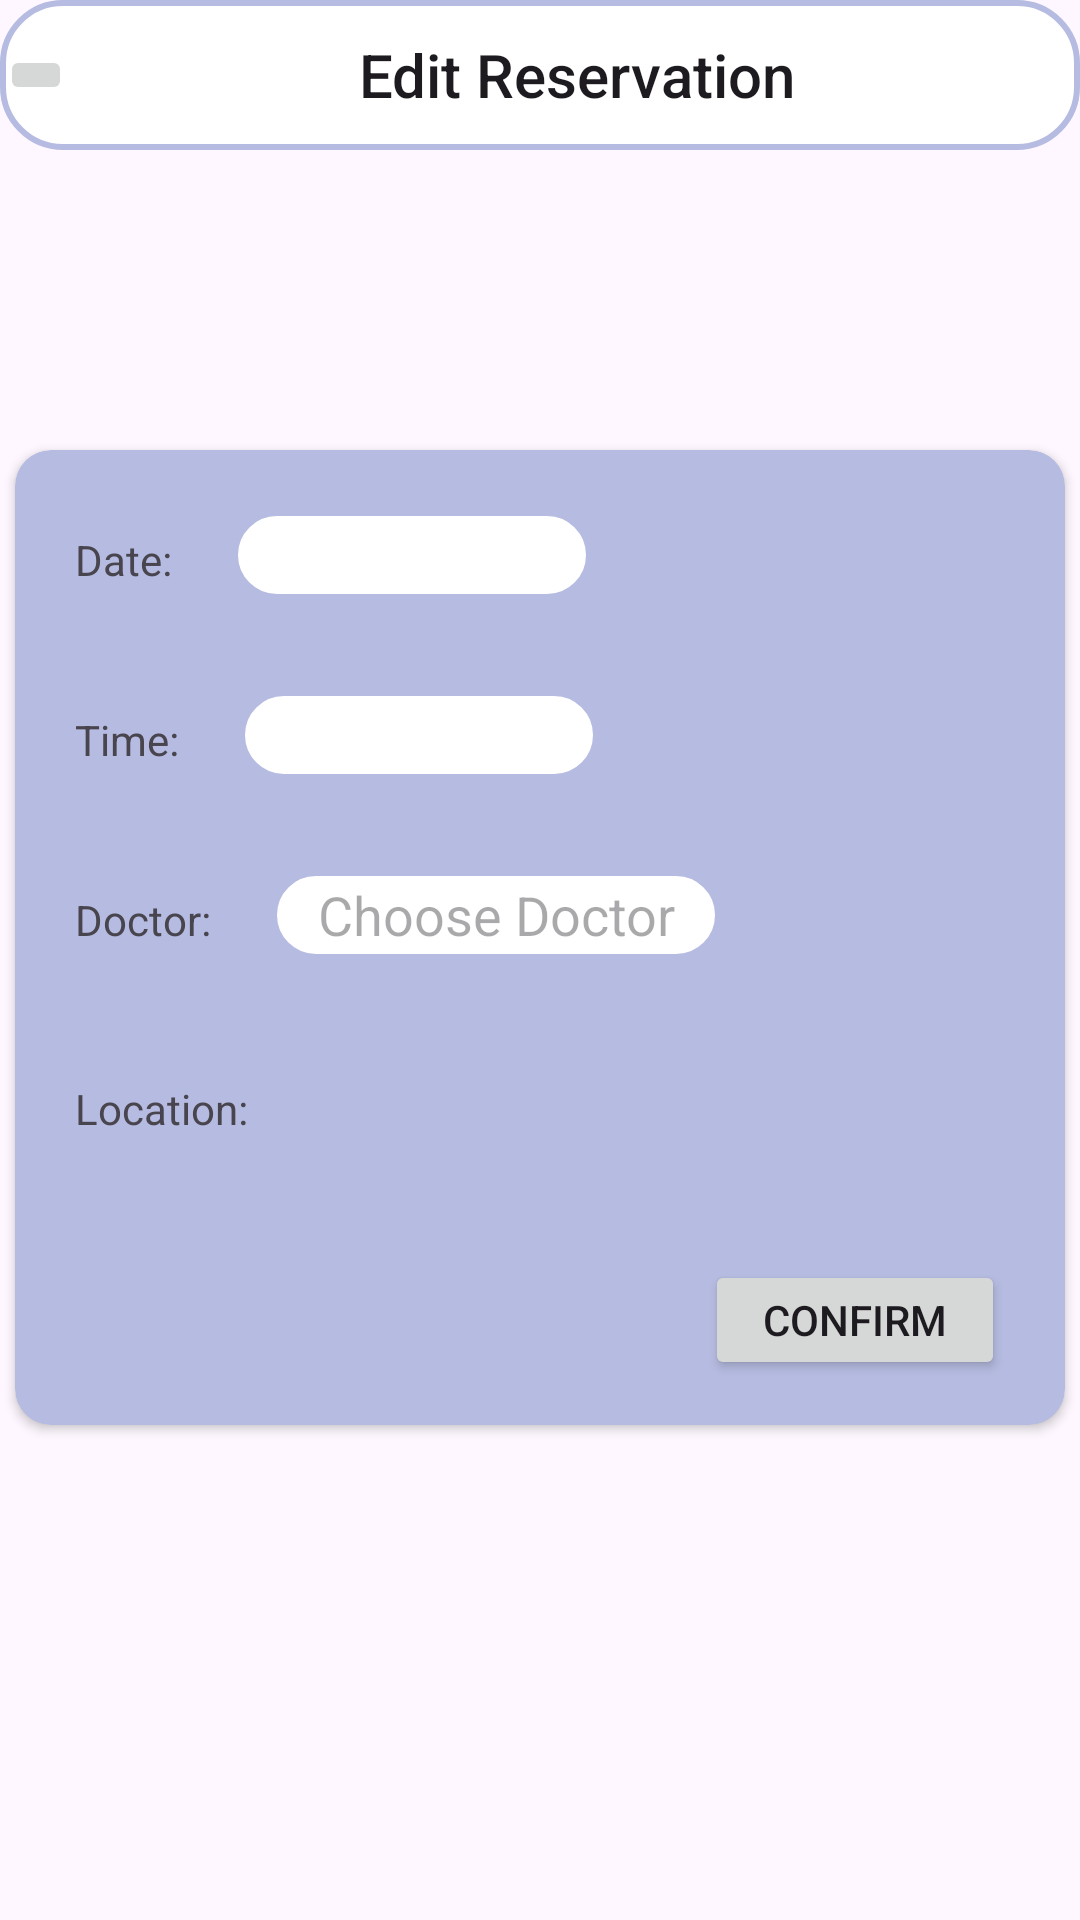

Produce the Android XML layout that renders to this screen, including the resource entries it uses.
<!-- AndroidManifest.xml: application theme Theme.MediCare -->
<!-- res/layout/edit_reservation.xml -->
<?xml version="1.0" encoding="utf-8"?>
<LinearLayout xmlns:android="http://schemas.android.com/apk/res/android"
    android:layout_width="match_parent"
    android:layout_height="match_parent"
    android:orientation="vertical">

    <LinearLayout
        android:layout_width="match_parent"
        android:layout_height="50dp"
        android:orientation="horizontal"
        android:gravity="center_vertical"
        android:background="@drawable/edit_text_background">

        <ImageButton
            android:layout_width="wrap_content"
            android:layout_height="wrap_content"
            android:src="@drawable/ic_menu"
            android:contentDescription="Menu" />

        <TextView
            android:layout_width="0dp"
            android:layout_height="wrap_content"
            android:layout_weight="1"
            android:text="Edit Reservation"
            android:textAppearance="@style/TextAppearance.AppCompat.Title"
            android:textAlignment="center" />
    </LinearLayout>

    <androidx.cardview.widget.CardView
        xmlns:app="http://schemas.android.com/apk/res-auto"
        android:layout_width="350dp"
        android:layout_height="wrap_content"
        android:layout_gravity="center_horizontal"
        android:backgroundTint="#B6BCE1"
        app:cardCornerRadius="12dp"
        android:layout_marginTop="100dp">
        <LinearLayout
            android:layout_width="wrap_content"
            android:layout_height="wrap_content"
            android:orientation="vertical"
            android:layout_marginHorizontal="20dp">

            <LinearLayout
                android:layout_width="wrap_content"
                android:layout_height="wrap_content"
                android:orientation="horizontal"
                android:layout_marginVertical="20dp">
                <TextView
                    android:id="@+id/date_picker_actions"
                    android:layout_width="wrap_content"
                    android:layout_height="20dp"
                    android:layout_marginEnd="20dp"
                    android:text="Date:"
                    />
                <EditText
                    android:layout_width="120dp"
                    android:layout_height="30dp"
                    android:background="@drawable/edit_text_background"/>
            </LinearLayout>

            <LinearLayout
                android:layout_width="wrap_content"
                android:layout_height="wrap_content"
                android:orientation="horizontal"
                android:layout_marginVertical="10dp">
                <TextView
                    android:id="@+id/timepicker_container"
                    android:layout_width="wrap_content"
                    android:layout_height="20dp"
                    android:text="Time:"
                    android:layout_marginEnd="20dp" />

                <EditText
                    android:layout_width="120dp"
                    android:layout_height="30dp"
                    android:background="@drawable/edit_text_background"/>
            </LinearLayout>

            <LinearLayout
                android:layout_width="wrap_content"
                android:layout_height="wrap_content"
                android:orientation="horizontal"
                android:layout_marginVertical="20dp">
                <TextView
                    android:id="@+id/doctor_name"
                    android:layout_width="wrap_content"
                    android:layout_height="20dp"
                    android:text="Doctor:"
                    android:layout_marginEnd="20dp" />

                <EditText
                    android:layout_width="150dp"
                    android:layout_height="30dp"
                    android:hint="Choose Doctor"
                    android:textAlignment="center"
                    android:background="@drawable/edit_text_background"/>
            </LinearLayout>

            <LinearLayout
                android:layout_width="wrap_content"
                android:layout_height="wrap_content"
                android:orientation="horizontal"
                android:layout_marginVertical="20dp">
                <TextView
                    android:id="@+id/location_name"
                    android:layout_width="wrap_content"
                    android:layout_height="20dp"
                    android:text="Location:"
                    android:layout_marginEnd="20dp" />

            </LinearLayout>

            <Button
                android:layout_width="100dp"
                android:layout_height="40dp"
                android:layout_gravity="end"
                android:layout_marginTop="20dp"
                android:layout_marginBottom="15dp"
                android:layout_marginLeft="1400dp"
                android:text="Confirm"/>

        </LinearLayout>


    </androidx.cardview.widget.CardView>
</LinearLayout>
<!-- resources referenced by this layout -->
<resources>
  <!-- drawable edit_text_background (drawable) -->
  <?xml version="1.0" encoding="utf-8"?>
  <shape xmlns:android="http://schemas.android.com/apk/res/android"
      android:shape="rectangle">
      <solid android:color="@color/white" />
      <corners android:radius="20dp" />
      <stroke
          android:width="2dp"
          android:color="@color/medicare" />
  </shape>
  <style name="Theme.MediCare" parent="Base.Theme.MediCare" />
  <color name="white">#FFFFFFFF</color>
  <color name="medicare">#B6BCE1</color>
  <style name="Base.Theme.MediCare" parent="Theme.Material3.DayNight.NoActionBar">
          
          
      </style>
</resources>
